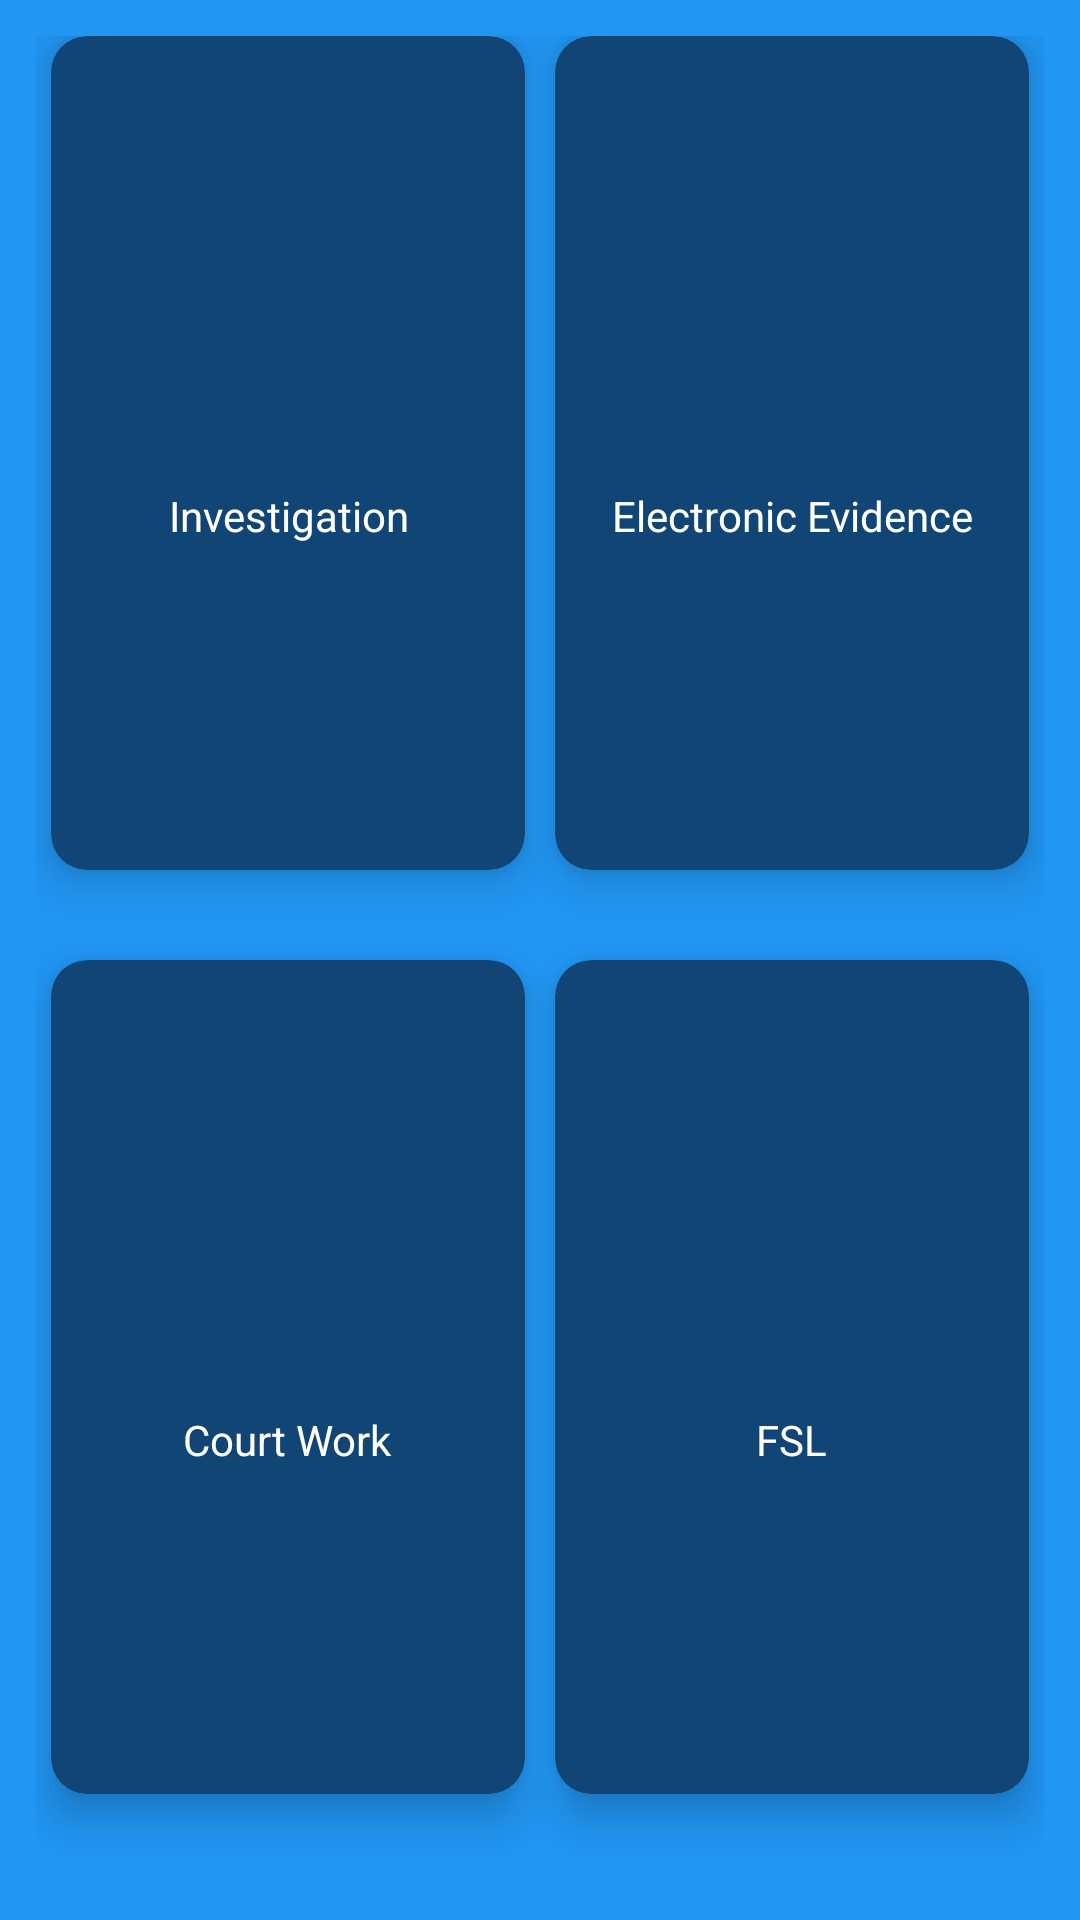

Reconstruct the res/layout file that produces this screen, plus the resources it refers to.
<!-- AndroidManifest.xml: application theme Theme.MyLaws -->
<!-- res/layout/activity_documents_main.xml -->
<?xml version="1.0" encoding="utf-8"?>
<GridLayout xmlns:android="http://schemas.android.com/apk/res/android"
    xmlns:app="http://schemas.android.com/apk/res-auto"
    xmlns:tools="http://schemas.android.com/tools"
    android:layout_width="match_parent"
    android:layout_height="match_parent"
    android:alignmentMode="alignMargins"
    android:background="#2196F3"
    android:columnCount="2"
    android:columnOrderPreserved="false"
    android:padding="12dp"
    android:scrollbars="vertical"
    tools:context=".DocumentsMain">

    <androidx.cardview.widget.CardView
        android:id="@+id/mathematique"
        android:layout_width="0dp"
        android:layout_height="0dp"
        android:layout_rowWeight="1"
        android:layout_columnWeight="1"
        android:layout_marginStart="5dp"
        android:layout_marginEnd="5dp"
        android:layout_marginBottom="30dp"
        app:cardBackgroundColor="#104575"
        app:cardCornerRadius="12dp"
        app:cardElevation="8dp">

        <LinearLayout
            android:layout_width="match_parent"
            android:layout_height="wrap_content"
            android:layout_gravity="center_horizontal|center_vertical"
            android:orientation="vertical">

            <ImageView
                android:layout_width="wrap_content"
                android:layout_height="wrap_content"
                android:layout_gravity="center"
                android:adjustViewBounds="true"
                android:padding="15dp"
                android:src="@drawable/bh" />

            <TextView
                android:layout_width="wrap_content"
                android:layout_height="wrap_content"
                android:layout_gravity="center"
                android:layout_marginTop="12dp"
                android:gravity="center"
                android:text="Investigation"
                android:textAlignment="center"
                android:textColor="#FFF" />

        </LinearLayout>
    </androidx.cardview.widget.CardView>

    <androidx.cardview.widget.CardView
        android:id="@+id/biologie"
        android:layout_width="0dp"
        android:layout_height="0dp"
        android:layout_rowWeight="1"
        android:layout_columnWeight="1"
        android:layout_marginStart="5dp"
        android:layout_marginEnd="5dp"
        android:layout_marginBottom="30dp"
        app:cardBackgroundColor="#104575"
        app:cardCornerRadius="12dp"
        app:cardElevation="8dp">

        <LinearLayout
            android:layout_width="match_parent"
            android:layout_height="wrap_content"
            android:layout_gravity="center_horizontal|center_vertical"
            android:orientation="vertical">

            <ImageView
                android:layout_width="wrap_content"
                android:layout_height="wrap_content"
                android:layout_gravity="center"
                android:adjustViewBounds="true"
                android:padding="15dp"
                android:src="@drawable/bh" />

            <TextView
                android:layout_width="wrap_content"
                android:layout_height="wrap_content"
                android:layout_gravity="center"
                android:layout_marginTop="12dp"
                android:gravity="center"
                android:text="Electronic Evidence"
                android:textAlignment="center"
                android:textColor="#FFF" />

        </LinearLayout>
    </androidx.cardview.widget.CardView>

    <androidx.cardview.widget.CardView
        android:id="@+id/physique"
        android:layout_width="0dp"
        android:layout_height="0dp"
        android:layout_rowWeight="1"
        android:layout_columnWeight="1"
        android:layout_marginStart="5dp"
        android:layout_marginEnd="5dp"
        android:layout_marginBottom="30dp"
        app:cardBackgroundColor="#104575"
        app:cardCornerRadius="12dp"
        app:cardElevation="8dp">

        <LinearLayout
            android:layout_width="match_parent"
            android:layout_height="wrap_content"
            android:layout_gravity="center_horizontal|center_vertical"
            android:orientation="vertical">

            <ImageView
                android:layout_width="wrap_content"
                android:layout_height="wrap_content"
                android:layout_gravity="center"
                android:adjustViewBounds="true"
                android:padding="15dp"
                android:src="@drawable/bh" />

            <TextView
                android:layout_width="wrap_content"
                android:layout_height="wrap_content"
                android:layout_gravity="center"
                android:layout_marginTop="12dp"
                android:gravity="center"
                android:text="Court Work"
                android:textAlignment="center"
                android:textColor="#FFF" />

        </LinearLayout>
    </androidx.cardview.widget.CardView>

    <androidx.cardview.widget.CardView
        android:id="@+id/philosophie"
        android:layout_width="0dp"
        android:layout_height="0dp"
        android:layout_rowWeight="1"
        android:layout_columnWeight="1"
        android:layout_marginStart="5dp"
        android:layout_marginEnd="5dp"
        android:layout_marginBottom="30dp"
        app:cardBackgroundColor="#104575"
        app:cardCornerRadius="12dp"
        app:cardElevation="8dp">

        <LinearLayout
            android:layout_width="match_parent"
            android:layout_height="wrap_content"
            android:layout_gravity="center_horizontal|center_vertical"
            android:orientation="vertical">

            <ImageView
                android:layout_width="wrap_content"
                android:layout_height="wrap_content"
                android:layout_gravity="center"
                android:adjustViewBounds="true"
                android:padding="15dp"
                android:src="@drawable/bh" />

            <TextView
                android:layout_width="wrap_content"
                android:layout_height="wrap_content"
                android:layout_gravity="center"
                android:layout_marginTop="12dp"
                android:gravity="center"
                android:text="FSL"
                android:textAlignment="center"
                android:textColor="#FFF" />

        </LinearLayout>
    </androidx.cardview.widget.CardView>


</GridLayout>
<!-- resources referenced by this layout -->
<resources>
  <style name="Theme.MyLaws" parent="Theme.MaterialComponents.DayNight.DarkActionBar">
          
          <item name="colorPrimary">@color/purple_500</item>
          <item name="colorPrimaryVariant">@color/purple_700</item>
          <item name="colorOnPrimary">@color/white</item>
          
          <item name="colorSecondary">@color/teal_200</item>
          <item name="colorSecondaryVariant">@color/teal_700</item>
          <item name="colorOnSecondary">@color/black</item>
          
          <item name="android:statusBarColor">?attr/colorPrimaryVariant</item>
          <item name="windowActionBar">false</item>
          <item name="windowNoTitle">true</item>
          
      </style>
  <color name="purple_500">#FF6200EE</color>
  <color name="purple_700">#FF3700B3</color>
  <color name="white">#FFFFFFFF</color>
  <color name="teal_200">#FF03DAC5</color>
  <color name="teal_700">#FF018786</color>
  <color name="black">#FF000000</color>
</resources>
